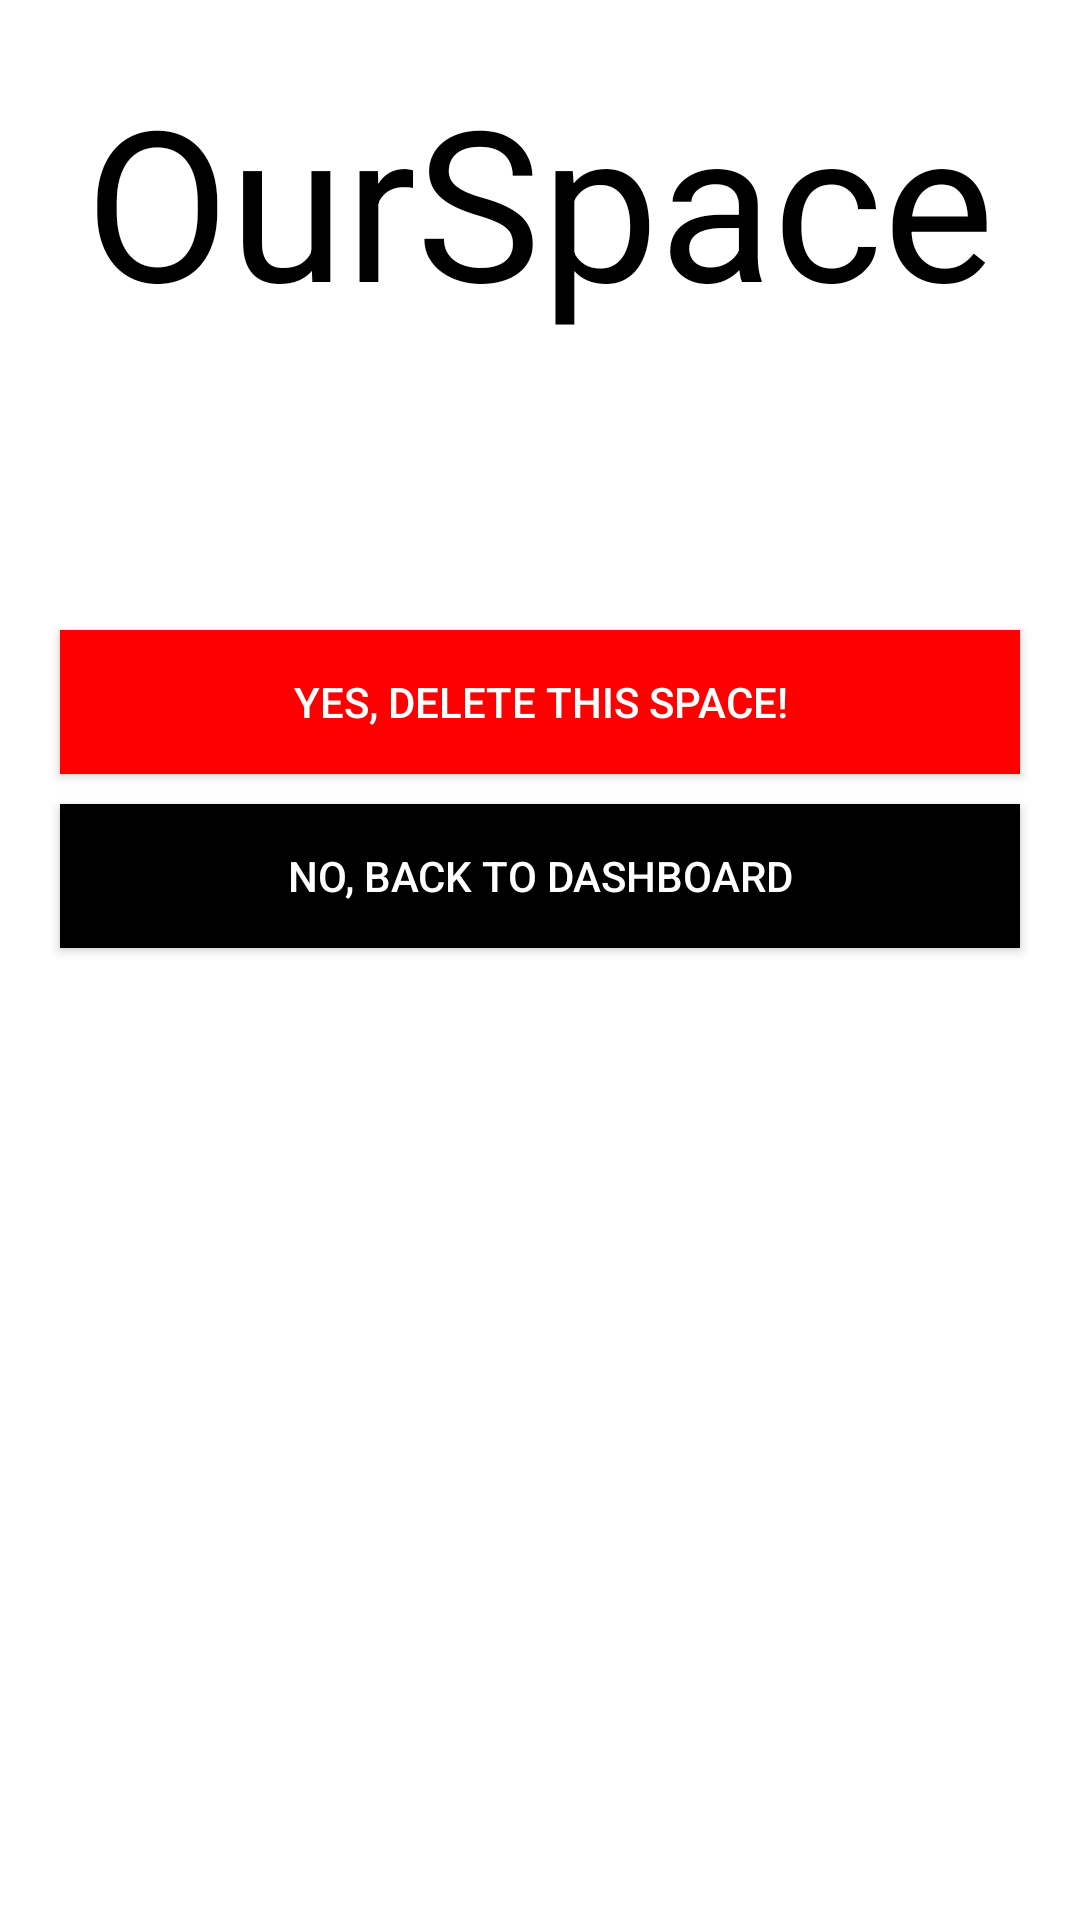

Write the Android layout XML for this screen, with the resource values it uses.
<!-- AndroidManifest.xml: application theme AppTheme -->
<!-- res/layout/activity_delete_space.xml -->
<?xml version="1.0" encoding="utf-8"?>
<LinearLayout xmlns:android="http://schemas.android.com/apk/res/android"
    xmlns:app="http://schemas.android.com/apk/res-auto"
    xmlns:tools="http://schemas.android.com/tools"
    android:orientation="vertical"
    android:layout_width="match_parent"
    android:layout_height="match_parent"
    tools:context=".DeleteSpace"
    android:background="#fff">

    <RelativeLayout
        android:layout_width="match_parent"
        android:layout_height="200dp"
        android:background="#fff"
        android:layout_marginTop="0dp"
        android:layout_marginLeft="20dp"
        android:layout_marginRight="20dp">


        <TextView
            android:id="@+id/welcome_text"
            android:layout_width="wrap_content"
            android:layout_height="wrap_content"
            android:text="@string/welcome"
            android:textSize="70sp"
            android:layout_marginTop="20dp"
            android:layout_centerHorizontal="true"
            android:textColor="#000"
            android:transitionName="logo_text"/>
        <TextView
            android:id="@+id/slogan_text"
            android:layout_width="wrap_content"
            android:layout_height="wrap_content"
            android:text=""
            android:layout_below="@id/welcome_text"
            android:textSize="20sp"
            android:layout_marginLeft="20dp"
            android:textColor="#000"
            android:transitionName="slogan_text"/>


    </RelativeLayout>
    <RelativeLayout
        android:layout_width="wrap_content"
        android:layout_height="wrap_content"
        android:layout_marginTop="5dp"
        android:layout_marginBottom="5dp">
        <Button
            android:id="@+id/yes_button"
            android:layout_width="match_parent"
            android:layout_height="wrap_content"
            android:layout_marginLeft="20dp"
            android:layout_marginTop="5dp"
            android:layout_marginRight="20dp"
            android:layout_marginBottom="5dp"
            android:background="#FF0000"
            android:textColor="#fff"
            android:text="Yes, delete this space!" />


        <Button
            android:id="@+id/no_button"
            android:layout_width="match_parent"
            android:layout_height="wrap_content"
            android:layout_marginLeft="20dp"
            android:layout_marginTop="5dp"
            android:layout_marginRight="20dp"
            android:layout_marginBottom="5dp"
            android:background="#000"
            android:textColor="#fff"
            android:layout_below="@id/yes_button"
            android:text="NO, Back to Dashboard" />
    </RelativeLayout>

</LinearLayout>
<!-- resources referenced by this layout -->
<resources>
  <string name="welcome">OurSpace</string>
  <style name="AppTheme" parent="Theme.AppCompat.Light.NoActionBar">
          
          <item name="colorPrimary">@color/white</item>
          <item name="colorPrimaryDark">@color/black</item>
          <item name="colorAccent">@color/black</item>
          <item name="android:textColorPrimary">@color/black</item>
          <item name="android:windowContentTransitions">true</item>
  
      </style>
  <color name="white">#fff</color>
  <color name="black">#000</color>
</resources>
